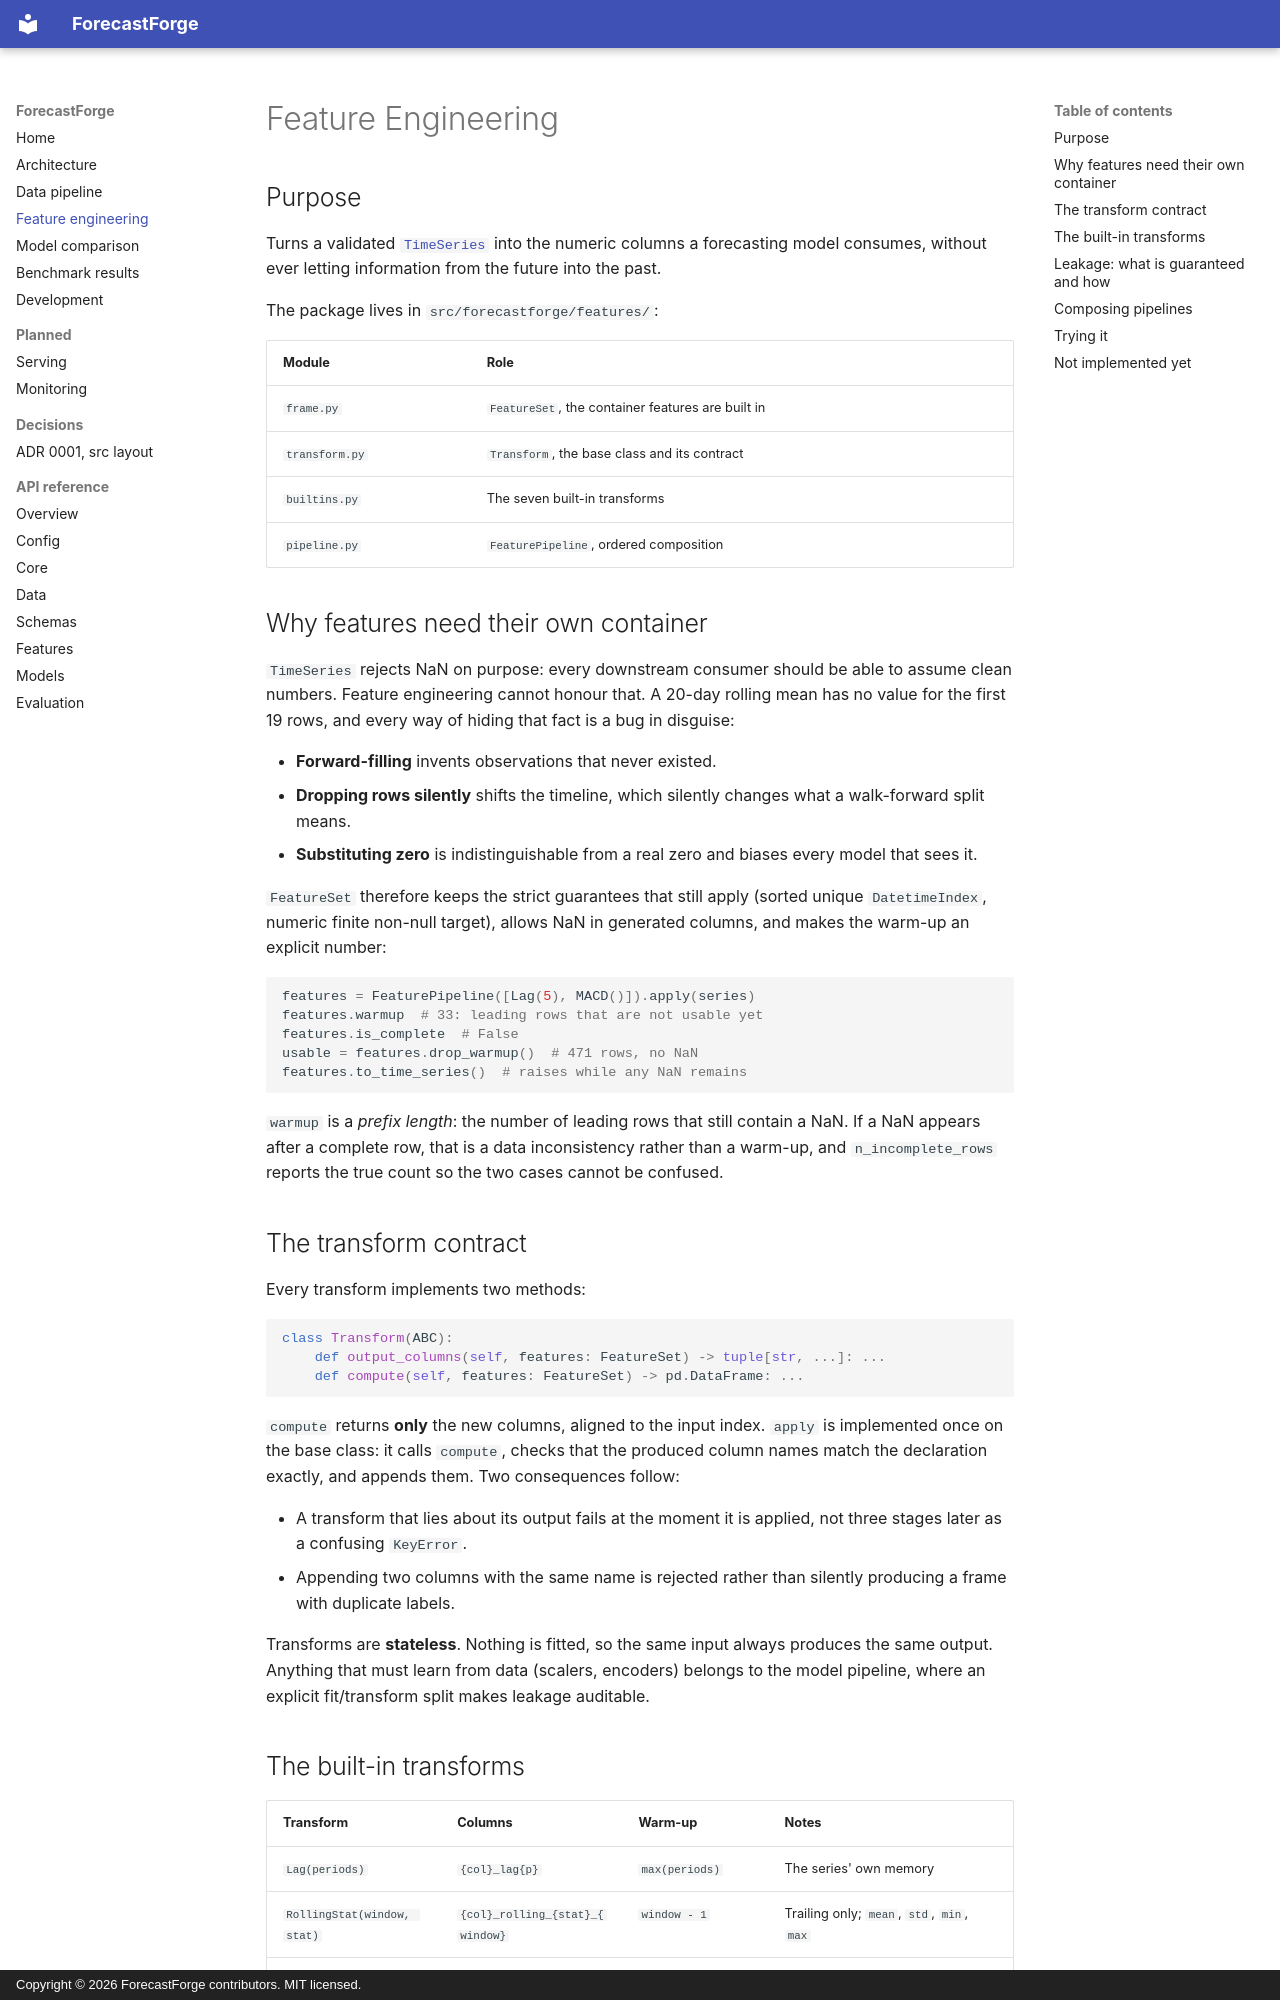

repository: Abolfazlrwm/forecastforge · page: feature-engineering/index.html · generator: mkdocs · copyright: Copyright © 2026 ForecastForge contributors. MIT licensed.

# Feature Engineering

## Purpose

Turns a validated
[`TimeSeries`](https://github.com/Abolfazlrwm/forecastforge/blob/main/src/forecastforge/schemas/time_series.py) into the numeric
columns a forecasting model consumes, without ever letting information from
the future into the past.

The package lives in `src/forecastforge/features/`:

| Module | Role |
|---|---|
| `frame.py` | `FeatureSet`, the container features are built in |
| `transform.py` | `Transform`, the base class and its contract |
| `builtins.py` | The seven built-in transforms |
| `pipeline.py` | `FeaturePipeline`, ordered composition |

## Why features need their own container

`TimeSeries` rejects NaN on purpose: every downstream consumer should be able
to assume clean numbers. Feature engineering cannot honour that. A 20-day
rolling mean has no value for the first 19 rows, and every way of hiding that
fact is a bug in disguise:

- **Forward-filling** invents observations that never existed.
- **Dropping rows silently** shifts the timeline, which silently changes what
  a walk-forward split means.
- **Substituting zero** is indistinguishable from a real zero and biases every
  model that sees it.

`FeatureSet` therefore keeps the strict guarantees that still apply (sorted
unique `DatetimeIndex`, numeric finite non-null target), allows NaN in
generated columns, and makes the warm-up an explicit number:

```python
features = FeaturePipeline([Lag(5), MACD()]).apply(series)
features.warmup  # 33: leading rows that are not usable yet
features.is_complete  # False
usable = features.drop_warmup()  # 471 rows, no NaN
features.to_time_series()  # raises while any NaN remains
```

`warmup` is a *prefix length*: the number of leading rows that still contain a
NaN. If a NaN appears after a complete row, that is a data inconsistency
rather than a warm-up, and `n_incomplete_rows` reports the true count so the
two cases cannot be confused.

## The transform contract

Every transform implements two methods:

```python
class Transform(ABC):
    def output_columns(self, features: FeatureSet) -> tuple[str, ...]: ...
    def compute(self, features: FeatureSet) -> pd.DataFrame: ...
```

`compute` returns **only** the new columns, aligned to the input index.
`apply` is implemented once on the base class: it calls `compute`, checks that
the produced column names match the declaration exactly, and appends them.
Two consequences follow:

- A transform that lies about its output fails at the moment it is applied,
  not three stages later as a confusing `KeyError`.
- Appending two columns with the same name is rejected rather than silently
  producing a frame with duplicate labels.

Transforms are **stateless**. Nothing is fitted, so the same input always
produces the same output. Anything that must learn from data (scalers,
encoders) belongs to the model pipeline, where an explicit fit/transform split
makes leakage auditable.
